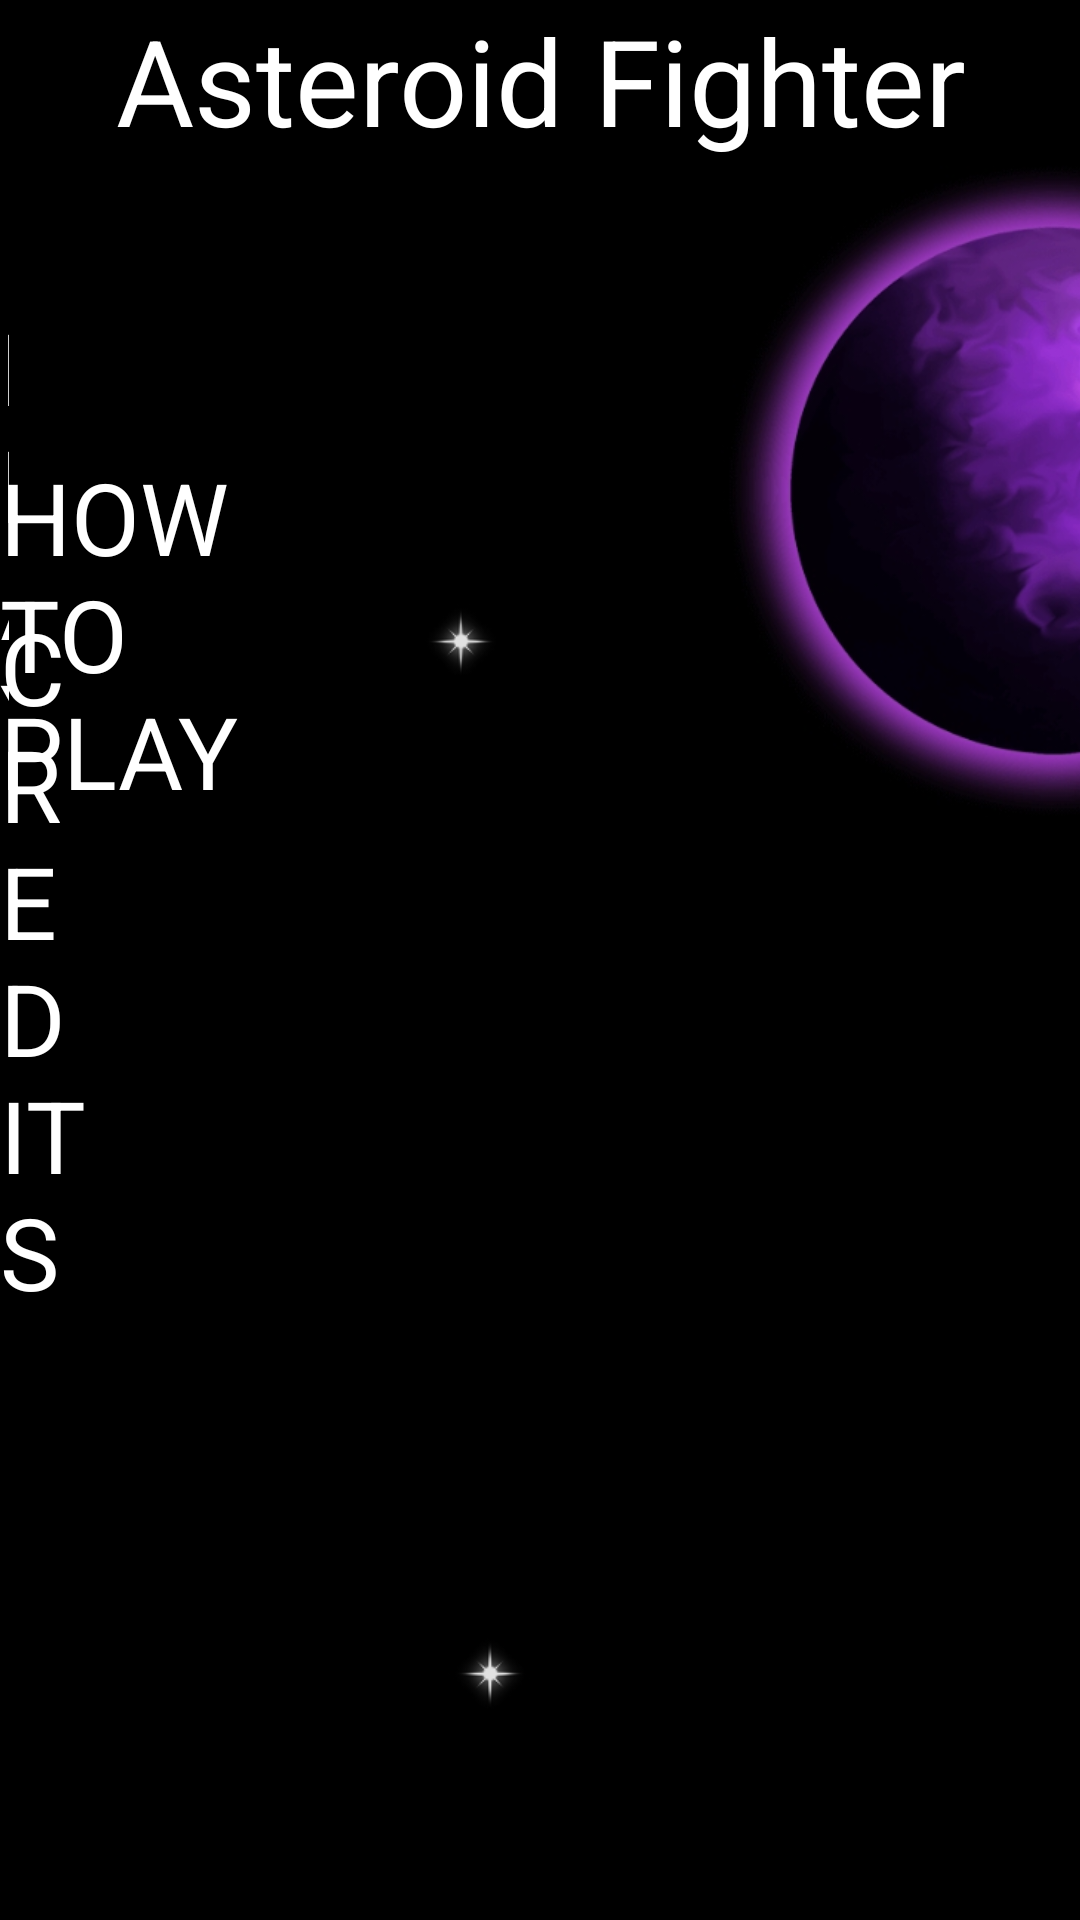

Produce the Android XML layout that renders to this screen, including the resource entries it uses.
<!-- AndroidManifest.xml: application theme AppTheme -->
<!-- res/layout/activity_main.xml -->
<?xml version="1.0" encoding="utf-8"?>
<RelativeLayout xmlns:android="http://schemas.android.com/apk/res/android"
    xmlns:app="http://schemas.android.com/apk/res-auto"
    xmlns:tools="http://schemas.android.com/tools"
    android:layout_width="match_parent"
    android:layout_height="match_parent"
    tools:context=".MainActivity">

    <ImageView
        android:layout_width="match_parent"
        android:layout_height="match_parent"
        android:scaleType="centerCrop"
        android:src="@drawable/panoramav3" />

    <TextView
        android:layout_width="match_parent"
        android:layout_height="wrap_content"
        android:textAlignment="center"
        android:text="Asteroid Fighter"
        android:textColor="#ffffff"
        android:textSize="120px"
        android:gravity="center_horizontal" />

    












    <TextView
        android:id="@+id/play"
        android:layout_width="wrap_content"
        android:layout_height="wrap_content"
        android:layout_alignParentRight="true"
        android:layout_marginTop="100dp"
        android:layout_marginRight="327dp"
        android:paddingRight="30dp"
        android:text="PLAY"
        android:textColor="#ffffff"
        android:textSize="100px" />

    <TextView
        android:id="@+id/instruction"
        android:layout_width="wrap_content"
        android:layout_height="wrap_content"
        android:layout_alignParentRight="true"
        android:layout_marginTop="150dp"
        android:layout_marginRight="250dp"
        android:paddingRight="30dp"
        android:text="HOW TO PLAY"
        android:textColor="#ffffff"
        android:textSize="100px" />













    <TextView
        android:id="@+id/creditsid"
        android:layout_width="wrap_content"
        android:layout_height="wrap_content"
        android:layout_alignParentRight="true"
        android:layout_marginTop="200dp"
        android:layout_marginRight="300dp"
        android:paddingRight="30dp"
        android:text="CREDITS"
        android:textColor="#ffffff"
        android:textSize="100px" />















</RelativeLayout>
<!-- resources referenced by this layout -->
<resources>
  <!-- drawable panoramav3: jpg bitmap (drawable-v24, 682672 bytes) -->
  <style name="AppTheme" parent="Theme.AppCompat.Light.DarkActionBar">
          
          <item name="colorPrimary">@color/colorPrimary</item>
          <item name="colorPrimaryDark">@color/colorPrimaryDark</item>
          <item name="colorAccent">@color/colorAccent</item>
      </style>
  <!-- not gathered from this repository: default colours our renderer supplied (Android Studio template values) -->
  <color name="colorPrimary">#FF6200EE</color>
  <color name="colorPrimaryDark">#FF3700B3</color>
  <color name="colorAccent">#FF03DAC5</color>
</resources>
